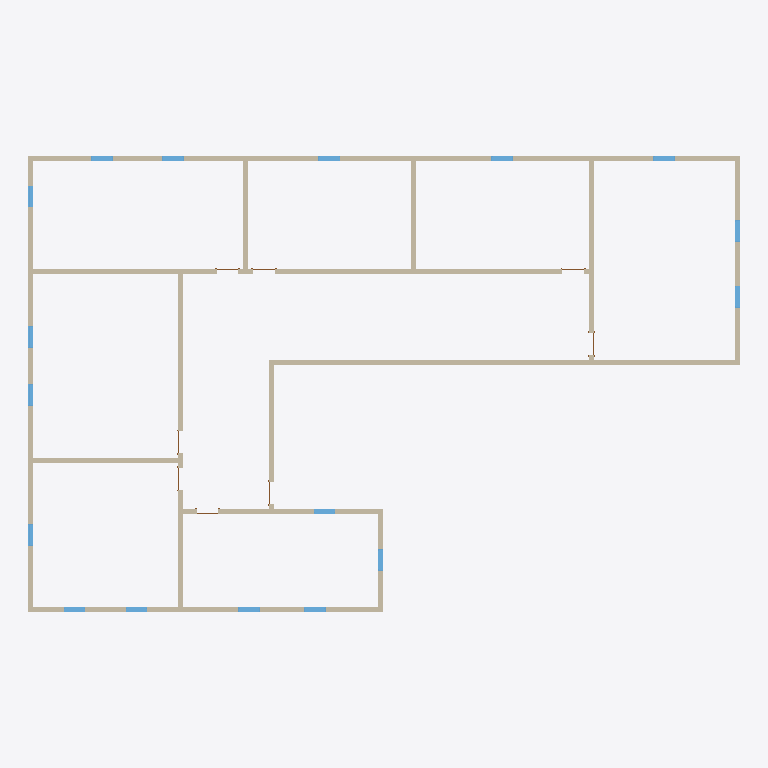
Plan cut of the same IFC building model at storey 'Level 1' (level -0.61 m, cut at 0.79 m), seen from above with north up, elements coloured by IFC class: 17 windows (light blue), 16 walls (beige), 1 door (brown). Cut surfaces are drawn darker.
Extent 29.8 m × 19.1 m × 6.7 m (x, y, z). Storeys (3): Level 1 at -0.61 m; Level 2 at 3.05 m; Level 3 at 6.10 m. Elements (92): 42 IfcWindow, 32 IfcWall, 16 IfcDoor, 2 IfcSlab.

HEADER;
FILE_DESCRIPTION(('ViewDefinition [DesignTransferView_V1.0]'),'2;1');
FILE_NAME('Project Number','2018-06-04T18:31:32',(''),(''),'The EXPRESS Data Manager Version 5.02.0100.07 : 28 Aug 2013','20180216_1515(x64) - Exporter 19.0.0.405 - Alternate UI 19.0.0.405','');
FILE_SCHEMA(('IFC4'));
ENDSEC;
DATA;
#115=IFCPROJECT('04iTrrTDfDvAWFPJkMH_wp',#42,'Project Number',$,$,'Project Name','Project Status',(#106),#101);
#4327=IFCSITE('04iTrrTDfDvAWFPJkMH_wn',#42,'Default',$,'',#4326,$,$,.ELEMENT.,$,$,$,$,$);
#130=IFCBUILDING('04iTrrTDfDvAWFPJkMH_wo',#42,'',$,$,#33,$,'',.ELEMENT.,$,$,$);
#145=IFCBUILDINGSTOREY('04iTrrTDfDvAWFPJjfk15T',#42,'Level 1',$,$,#143,$,'Level 1',.ELEMENT.,-2.0);
#151=IFCBUILDINGSTOREY('04iTrrTDfDvAWFPJjfk3UP',#42,'Level 2',$,$,#150,$,'Level 2',.ELEMENT.,9.99999999999844);
#157=IFCBUILDINGSTOREY('04iTrrTDfDvAWFPJjflAxr',#42,'Level 3',$,$,#156,$,'Level 3',.ELEMENT.,20.0);
#201=IFCWALL('2N2Ds0kKr7w8iJSKIrnpqb',#42,'Basic Wall:Generic - 8":307507',$,'Basic Wall:Generic - 8":249',#162,#195,'307507',.NOTDEFINED.);
#572=IFCWALL('2N2Ds0kKr7w8iJSKIrnpvj',#42,'Basic Wall:Generic - 8":307835',$,'Basic Wall:Generic - 8":249',#525,#568,'307835',.NOTDEFINED.);
#307=IFCWALL('2N2Ds0kKr7w8iJSKIrnpqX',#42,'Basic Wall:Generic - 8":307511',$,'Basic Wall:Generic - 8":249',#285,#303,'307511',.NOTDEFINED.);
#4190=IFCWALL('2N2Ds0kKr7w8iJSKIrnqxD',#42,'Basic Wall:Generic - 8":312027',$,'Basic Wall:Generic - 8":249',#4168,#4186,'312027',.NOTDEFINED.);
#427=IFCWALL('2N2Ds0kKr7w8iJSKIrnpsG',#42,'Basic Wall:Generic - 8":307590',$,'Basic Wall:Generic - 8":249',#405,#423,'307590',.NOTDEFINED.);
#671=IFCWALL('2N2Ds0kKr7w8iJSKIrnpzl',#42,'Basic Wall:Generic - 8":308089',$,'Basic Wall:Generic - 8":249',#632,#667,'308089',.NOTDEFINED.);
#614=IFCWALL('2N2Ds0kKr7w8iJSKIrnpxL',#42,'Basic Wall:Generic - 8":307907',$,'Basic Wall:Generic - 8":249',#592,#610,'307907',.NOTDEFINED.);
#347=IFCWALL('2N2Ds0kKr7w8iJSKIrnpql',#42,'Basic Wall:Generic - 8":307513',$,'Basic Wall:Generic - 8":249',#325,#343,'307513',.NOTDEFINED.);
#888=IFCWALL('2N2Ds0kKr7w8iJSKIrnpeR',#42,'Basic Wall:Generic - 8":308749',$,'Basic Wall:Generic - 8":249',#866,#884,'308749',.NOTDEFINED.);
#387=IFCWALL('2N2Ds0kKr7w8iJSKIrnpr9',#42,'Basic Wall:Generic - 8":307551',$,'Basic Wall:Generic - 8":249',#365,#383,'307551',.NOTDEFINED.);
#848=IFCWALL('2N2Ds0kKr7w8iJSKIrnpco',#42,'Basic Wall:Generic - 8":308644',$,'Basic Wall:Generic - 8":249',#826,#844,'308644',.NOTDEFINED.);
#808=IFCWALL('2N2Ds0kKr7w8iJSKIrnpbp',#42,'Basic Wall:Generic - 8":308581',$,'Basic Wall:Generic - 8":249',#769,#804,'308581',.NOTDEFINED.);
#751=IFCWALL('2N2Ds0kKr7w8iJSKIrnpWT',#42,'Basic Wall:Generic - 8":308235',$,'Basic Wall:Generic - 8":249',#729,#747,'308235',.NOTDEFINED.);
#467=IFCWALL('2N2Ds0kKr7w8iJSKIrnpsS',#42,'Basic Wall:Generic - 8":307594',$,'Basic Wall:Generic - 8":249',#445,#463,'307594',.NOTDEFINED.);
#507=IFCWALL('2N2Ds0kKr7w8iJSKIrnpsQ',#42,'Basic Wall:Generic - 8":307596',$,'Basic Wall:Generic - 8":249',#485,#503,'307596',.NOTDEFINED.);
#711=IFCWALL('2N2Ds0kKr7w8iJSKIrnp_o',#42,'Basic Wall:Generic - 8":308132',$,'Basic Wall:Generic - 8":249',#689,#707,'308132',.NOTDEFINED.);
#1558=IFCWINDOW('2N2Ds0kKr7w8iJSKIrnpKk',#42,'Fixed:36" x 48":309560',$,'36" x 48"',#5561,#1551,'309560',4.0,3.0,.WINDOW.,.NOTDEFINED.,$);
#1618=IFCWINDOW('2N2Ds0kKr7w8iJSKIrnpQD',#42,'Fixed:36" x 48":309915',$,'36" x 48"',#5449,#1611,'309915',4.0,3.0,.WINDOW.,.NOTDEFINED.,$);
#1588=IFCWINDOW('2N2Ds0kKr7w8iJSKIrnpPd',#42,'Fixed:36" x 48":309873',$,'36" x 48"',#5422,#1581,'309873',4.0,3.0,.WINDOW.,.NOTDEFINED.,$);
#1951=IFCWINDOW('2N2Ds0kKr7w8iJSKIrnp1I',#42,'Fixed:36" x 48":310340',$,'36" x 48"',#5337,#1944,'310340',4.0,3.0,.WINDOW.,.NOTDEFINED.,$);
#1981=IFCWINDOW('2N2Ds0kKr7w8iJSKIrnp2Z',#42,'Fixed:36" x 48":310453',$,'36" x 48"',#5364,#1974,'310453',4.0,3.0,.WINDOW.,.NOTDEFINED.,$);
#2011=IFCWINDOW('2N2Ds0kKr7w8iJSKIrnp32',#42,'Fixed:36" x 48":310484',$,'36" x 48"',#5090,#2004,'310484',4.0,3.0,.WINDOW.,.NOTDEFINED.,$);
#2071=IFCWINDOW('2N2Ds0kKr7w8iJSKIrnp45',#42,'Fixed:36" x 48":310547',$,'36" x 48"',#5144,#2064,'310547',4.0,3.0,.WINDOW.,.NOTDEFINED.,$);
#2041=IFCWINDOW('2N2Ds0kKr7w8iJSKIrnp3i',#42,'Fixed:36" x 48":310522',$,'36" x 48"',#5117,#2034,'310522',4.0,3.0,.WINDOW.,.NOTDEFINED.,$);
#2131=IFCWINDOW('2N2Ds0kKr7w8iJSKIrnp5X',#42,'Fixed:36" x 48":310647',$,'36" x 48"',#5198,#2124,'310647',4.0,3.0,.WINDOW.,.NOTDEFINED.,$);
#2101=IFCWINDOW('2N2Ds0kKr7w8iJSKIrnp57',#42,'Fixed:36" x 48":310609',$,'36" x 48"',#5171,#2094,'310609',4.0,3.0,.WINDOW.,.NOTDEFINED.,$);
#4215=IFCWINDOW('2N2Ds0kKr7w8iJSKIrnqxB',#42,'Fixed:36" x 48":312029',$,'36" x 48"',#6598,#4208,'312029',4.0,3.0,.WINDOW.,.NOTDEFINED.,$);
#4245=IFCWINDOW('2N2Ds0kKr7w8iJSKIrnqx8',#42,'Fixed:36" x 48":312030',$,'36" x 48"',#6625,#4238,'312030',4.0,3.0,.WINDOW.,.NOTDEFINED.,$);
#4275=IFCWINDOW('2N2Ds0kKr7w8iJSKIrnqx9',#42,'Fixed:36" x 48":312031',$,'36" x 48"',#6654,#4268,'312031',4.0,3.0,.WINDOW.,.NOTDEFINED.,$);
#1525=IFCWINDOW('2N2Ds0kKr7w8iJSKIrnpJ3',#42,'Fixed:36" x 48":309461',$,'36" x 48"',#5532,#1518,'309461',4.0,3.0,.WINDOW.,.NOTDEFINED.,$);
#1648=IFCWINDOW('2N2Ds0kKr7w8iJSKIrnpRO',#42,'Fixed:36" x 48":309966',$,'36" x 48"',#5476,#1641,'309966',4.0,3.0,.WINDOW.,.NOTDEFINED.,$);
#1678=IFCWINDOW('2N2Ds0kKr7w8iJSKIrnpSH',#42,'Fixed:36" x 48":310023',$,'36" x 48"',#5503,#1671,'310023',4.0,3.0,.WINDOW.,.NOTDEFINED.,$);
#4305=IFCWINDOW('2N2Ds0kKr7w8iJSKIrnqxs',#42,'Fixed:36" x 48":312032',$,'36" x 48"',#6683,#4298,'312032',4.0,3.0,.WINDOW.,.NOTDEFINED.,$);
#1160=IFCDOOR('2N2Ds0kKr7w8iJSKIrnpfT',#42,'Single-Flush:36" x 84":308811',$,'36" x 84"',#5673,#1153,'308811',7.0,3.0,.DOOR.,.SINGLE_SWING_RIGHT.,$);
ENDSEC;